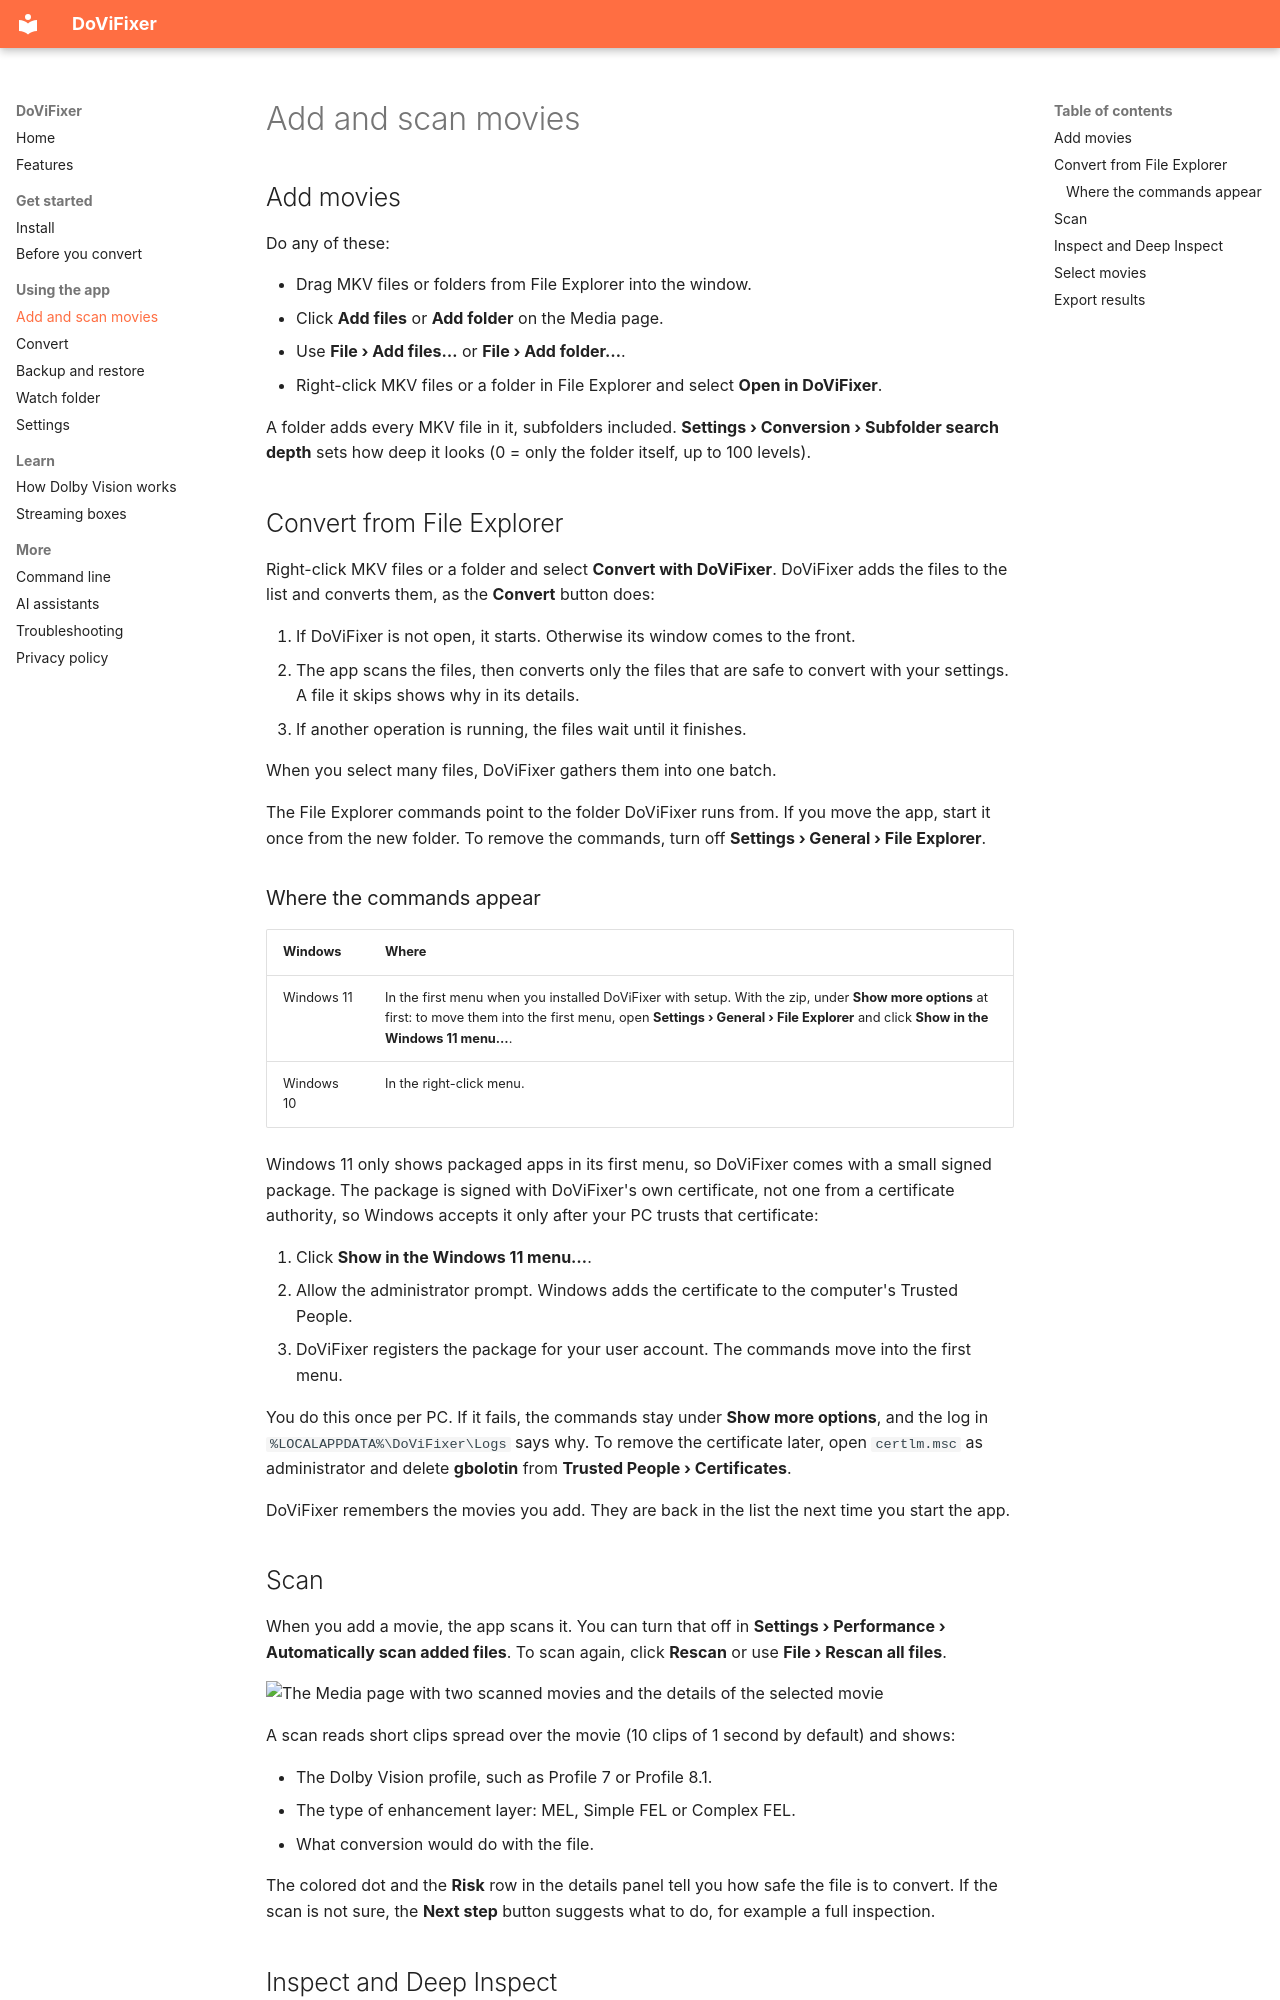

repository: gbolotin/DoViFixer · page: guide/scan/index.html · generator: mkdocs

# Add and scan movies

## Add movies

Do any of these:

- Drag MKV files or folders from File Explorer into the window.
- Click **Add files** or **Add folder** on the Media page.
- Use **File › Add files…** or **File › Add folder…**.
- Right-click MKV files or a folder in File Explorer and select **Open in DoViFixer**.

A folder adds every MKV file in it, subfolders included. **Settings › Conversion › Subfolder search depth** sets how deep it looks (0 = only the folder itself, up to 100 levels).

## Convert from File Explorer

Right-click MKV files or a folder and select **Convert with DoViFixer**. DoViFixer adds the files to the list and converts them, as the **Convert** button does:

1. If DoViFixer is not open, it starts. Otherwise its window comes to the front.
2. The app scans the files, then converts only the files that are safe to convert with your settings. A file it skips shows why in its details.
3. If another operation is running, the files wait until it finishes.

When you select many files, DoViFixer gathers them into one batch.

The File Explorer commands point to the folder DoViFixer runs from. If you move the app, start it once from the new folder. To remove the commands, turn off **Settings › General › File Explorer**.

### Where the commands appear

| Windows | Where |
| --- | --- |
| Windows 11 | In the first menu when you installed DoViFixer with setup. With the zip, under **Show more options** at first: to move them into the first menu, open **Settings › General › File Explorer** and click **Show in the Windows 11 menu…**. |
| Windows 10 | In the right-click menu. |

Windows 11 only shows packaged apps in its first menu, so DoViFixer comes with a small signed package. The package is signed with DoViFixer's own certificate, not one from a certificate authority, so Windows accepts it only after your PC trusts that certificate:

1. Click **Show in the Windows 11 menu…**.
2. Allow the administrator prompt. Windows adds the certificate to the computer's Trusted People.
3. DoViFixer registers the package for your user account. The commands move into the first menu.

You do this once per PC. If it fails, the commands stay under **Show more options**, and the log in `%LOCALAPPDATA%\DoViFixer\Logs` says why. To remove the certificate later, open `certlm.msc` as administrator and delete **gbolotin** from **Trusted People › Certificates**.

DoViFixer remembers the movies you add. They are back in the list the next time you start the app.
